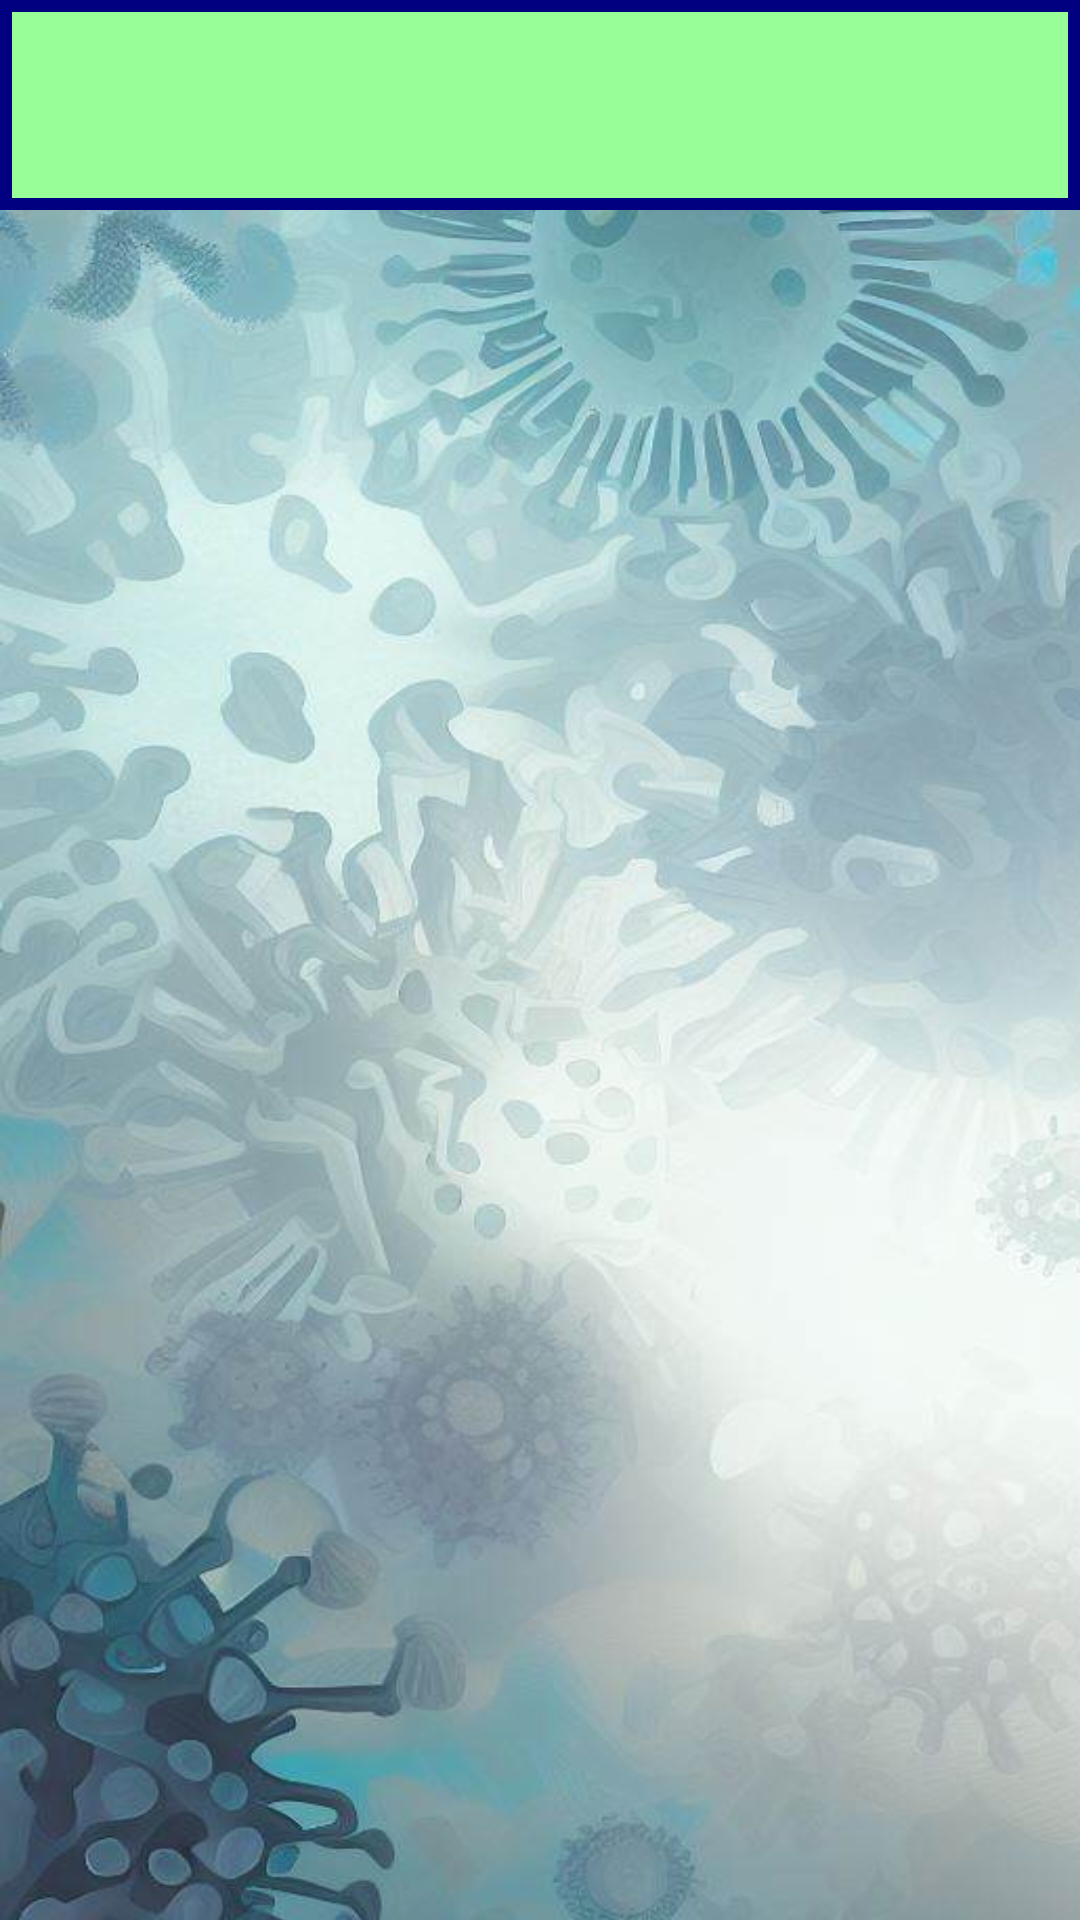

The Android layout XML behind this screen, and the referenced resources:
<!-- AndroidManifest.xml: application theme Theme.DiseaseTrackerFinal -->
<!-- res/layout/activity_home_page.xml -->
<?xml version="1.0" encoding="utf-8"?>
<androidx.constraintlayout.widget.ConstraintLayout xmlns:android="http://schemas.android.com/apk/res/android"
    xmlns:app="http://schemas.android.com/apk/res-auto"
    xmlns:tools="http://schemas.android.com/tools"
    android:layout_width="match_parent"
    android:layout_height="match_parent"
    tools:context=".HomePage">

    <LinearLayout
        android:id="@+id/header"
        android:layout_width="match_parent"
        android:layout_height="70dp"
        android:background="@drawable/header"
        android:orientation="vertical"
        android:padding="16dp"
        app:layout_constraintStart_toStartOf="parent"
        app:layout_constraintTop_toTopOf="parent">

        <TextView
            android:id="@+id/header_title"
            android:layout_width="match_parent"
            android:layout_height="match_parent"
            android:text=""
            android:textColor="@color/navyBlue"
            android:textSize="14sp"
            android:textStyle="bold"
            android:fontFamily="@font/abel_regular"
            app:layout_constraintBottom_toBottomOf="parent"
            app:layout_constraintEnd_toEndOf="parent"
            app:layout_constraintHorizontal_bias="0.038"
            app:layout_constraintStart_toStartOf="parent"
            app:layout_constraintTop_toTopOf="parent"
            app:layout_constraintVertical_bias="0.058"/>
    </LinearLayout>


    <ImageView
        android:layout_width="716dp"
        android:layout_height="wrap_content"
        android:background="@drawable/final4"
        app:layout_constraintBottom_toBottomOf="parent"
        app:layout_constraintEnd_toEndOf="parent"
        app:layout_constraintHorizontal_bias="0.0"
        app:layout_constraintStart_toStartOf="parent"
        app:layout_constraintTop_toBottomOf="@id/header"
        app:layout_constraintVertical_bias="0.0" />

    <Button
        android:id="@+id/checkInButton"
        android:layout_width="150dp"
        android:layout_height="150dp"
        android:textColor="@color/navyBlue"
        android:background="@drawable/check_in_button"
        android:gravity="bottom|center"
        android:paddingBottom="10dp"
        android:text="Check in"
        android:onClick="checkInButton"
        android:visibility="invisible"
        app:layout_constraintBottom_toBottomOf="parent"
        app:layout_constraintEnd_toEndOf="parent"
        app:layout_constraintHorizontal_bias="0.938"
        app:layout_constraintStart_toStartOf="parent"
        app:layout_constraintTop_toTopOf="parent"
        app:layout_constraintVertical_bias="0.316" />

    <Button
        android:id="@+id/diagnosisButton"
        android:layout_width="150dp"
        android:layout_height="150dp"
        android:background="@drawable/diagnosisbutton"
        android:gravity="bottom|center"
        android:onClick="diagnosisButton"
        android:paddingBottom="10dp"
        android:text="Report diagnosis"
        android:textSize="13sp"
        android:textColor="@color/navyBlue"
        android:visibility="invisible"
        app:layout_constraintBottom_toBottomOf="parent"
        app:layout_constraintEnd_toEndOf="parent"
        app:layout_constraintHorizontal_bias="0.061"
        app:layout_constraintStart_toStartOf="parent"
        app:layout_constraintTop_toTopOf="parent"
        app:layout_constraintVertical_bias="0.316" />

    <Button
        android:id="@+id/exposureButton"
        android:layout_width="150dp"
        android:layout_height="150dp"
        android:background="@drawable/exposure_check_button"
        android:gravity="bottom|center"
        android:onClick="exposureCheck"
        android:paddingBottom="10dp"
        android:text="Exposure Check"
        android:textColor="@color/navyBlue"
        android:textSize="13sp"
        android:visibility="invisible"
        app:layout_constraintBottom_toBottomOf="parent"
        app:layout_constraintEnd_toEndOf="parent"
        app:layout_constraintHorizontal_bias="0.061"
        app:layout_constraintStart_toStartOf="parent"
        app:layout_constraintTop_toTopOf="parent"
        app:layout_constraintVertical_bias="0.66" />

    <Button
        android:id="@+id/infectedLocalButton"
        android:layout_width="150dp"
        android:layout_height="150dp"
        android:background="@drawable/infected_locations_button"
        android:gravity="bottom|center"
        android:onClick="infectedLocations"
        android:paddingBottom="10dp"
        android:text="Infected Locations"
        android:textColor="@color/navyBlue"
        android:textSize="12sp"
        android:visibility="invisible"
        app:layout_constraintBottom_toBottomOf="parent"
        app:layout_constraintEnd_toEndOf="parent"
        app:layout_constraintHorizontal_bias="0.938"
        app:layout_constraintStart_toStartOf="parent"
        app:layout_constraintTop_toTopOf="parent"
        app:layout_constraintVertical_bias="0.66" />

</androidx.constraintlayout.widget.ConstraintLayout>
<!-- resources referenced by this layout -->
<resources>
  <color name="navyBlue">#000080</color>
  <!-- drawable check_in_button (drawable) -->
  <?xml version="1.0" encoding="utf-8"?>
  <layer-list xmlns:android="http://schemas.android.com/apk/res/android">
  
  
      <item>
          <shape android:shape="rectangle">
              <solid android:color="#9998FF98"/>
              <corners android:radius="18dp"/>
              <stroke android:color="@color/navyBlue" android:width="10dp"/>
          </shape>
      </item>
      <item android:drawable="@drawable/checkin">
  
      </item>
  
  
  </layer-list>
  <!-- drawable diagnosisbutton (drawable) -->
  <?xml version="1.0" encoding="utf-8"?>
  
  <layer-list xmlns:android="http://schemas.android.com/apk/res/android">
  
  
      <item>
          <shape android:shape="rectangle">
              <solid android:color="#9998FF98"/>
              <corners android:radius="18dp"/>
              <stroke android:color="@color/navyBlue" android:width="10dp"/>
          </shape>
      </item>
      <item android:drawable="@drawable/diagnosis_button">
  
      </item>
  
  
  </layer-list>
  <!-- drawable exposure_check_button (drawable) -->
  <?xml version="1.0" encoding="utf-8"?>
  
  <layer-list xmlns:android="http://schemas.android.com/apk/res/android">
  
  
      <item>
          <shape android:shape="rectangle">
              <solid android:color="#9998FF98"/>
              <corners android:radius="18dp"/>
              <stroke android:color="@color/navyBlue" android:width="10dp"/>
          </shape>
      </item>
      <item android:drawable="@drawable/exposurecheckimg">
  
      </item>
  
  
  </layer-list>
  <!-- drawable final4: jpg bitmap (drawable, 88603 bytes) -->
  <!-- drawable header (drawable) -->
  <?xml version="1.0" encoding="utf-8"?>
  
  <selector xmlns:android="http://schemas.android.com/apk/res/android">
  <item>
      <shape android:shape="rectangle">
          <solid android:color="@color/mintGreen"/>
          <stroke android:color="@color/navyBlue" android:width="4dp"/>
      </shape>
  </item>
  </selector>
  <!-- drawable infected_locations_button (drawable) -->
  <?xml version="1.0" encoding="utf-8"?>
  
  <layer-list xmlns:android="http://schemas.android.com/apk/res/android">
  
  
      <item>
          <shape android:shape="rectangle">
              <solid android:color="#9998FF98"/>
              <corners android:radius="18dp"/>
              <stroke android:color="@color/navyBlue" android:width="10dp"/>
          </shape>
      </item>
      <item android:drawable="@drawable/infectedlocal">
  
      </item>
  
  
  </layer-list>
  <style name="Theme.DiseaseTrackerFinal" parent="Base.Theme.DiseaseTrackerFinal" />
  <!-- drawable checkin: png bitmap (drawable, 316014 bytes) -->
  <!-- drawable diagnosis_button: png bitmap (drawable, 426809 bytes) -->
  <!-- drawable exposurecheckimg: png bitmap (drawable, 388915 bytes) -->
  <color name="mintGreen">#98FF98</color>
  <!-- drawable infectedlocal: png bitmap (drawable, 366825 bytes) -->
  <style name="Base.Theme.DiseaseTrackerFinal" parent="Theme.AppCompat.Light.NoActionBar">
          
          
      </style>
</resources>
